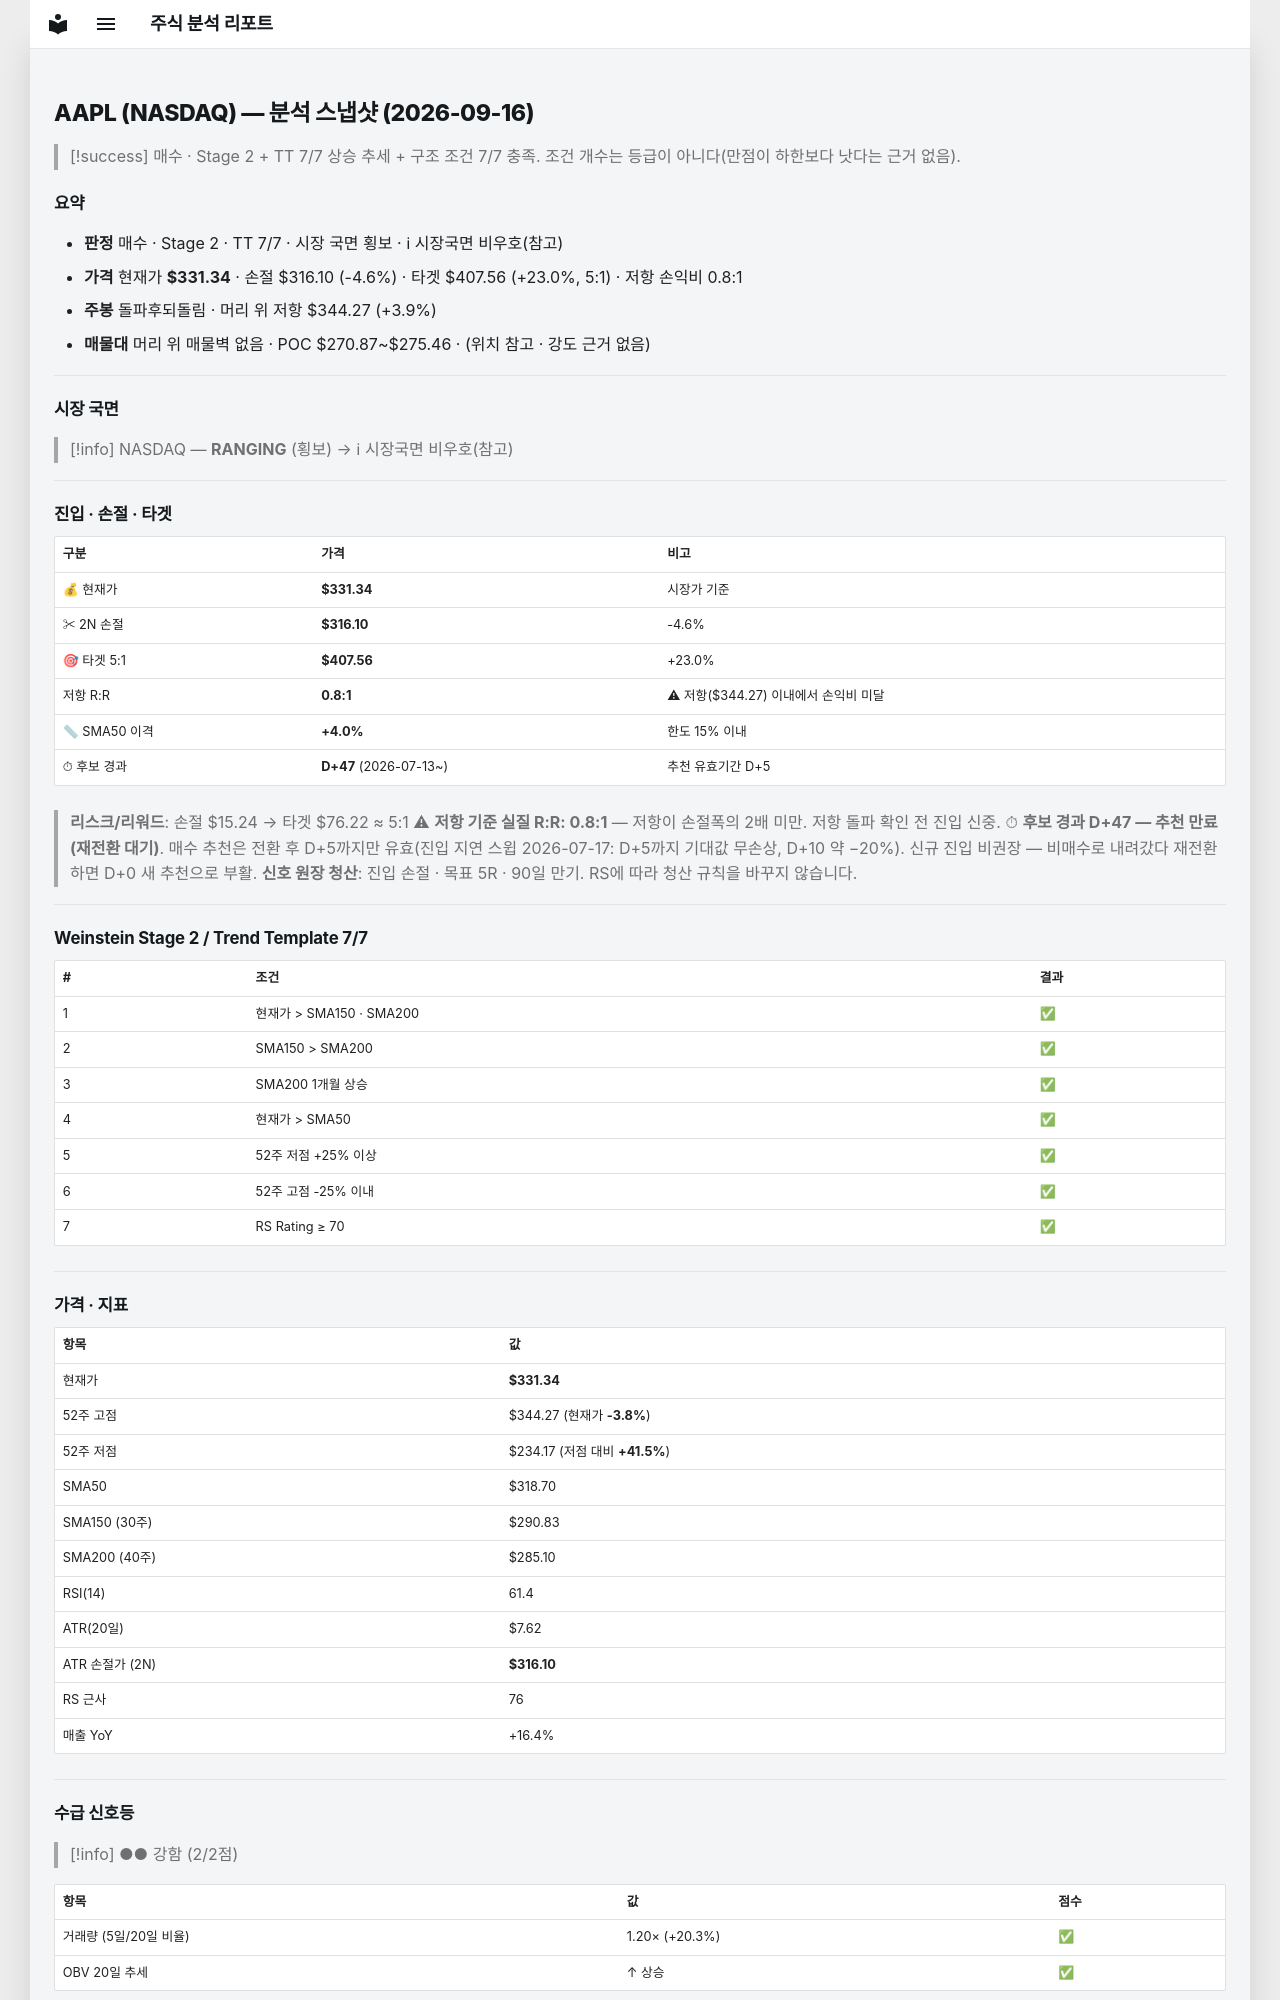

repository: soloandco/stock-reports · page: snapshots/AAPL-2026-09-16/index.html · generator: mkdocs

---
type: analysis-snapshot
title: AAPL 분석 스냅샷
ticker: AAPL
market: NASDAQ
created: 2026-09-16
updated: 2026-09-16
bar-date: 2026-09-15
verdict: 매수후보
real-rr: 0.85
sma50-gap-pct: 4.0
candidate-days: 47
candidate-since: 2026-07-13
weekly-position: 돌파후되돌림
weekly-overhead-price: 344.27
weekly-overhead-pct: 3.9
stage: 2
trend-template-score: 7
tt-max: 7
price: 331.3399963378906
stop-price: 316.0968952314083
market-regime: RANGING
supply-demand-score: 2/2
supply-demand-label: 강함
status: tracking
tags:
  - stock-agent
  - watchlist
  - AAPL
  - analysis
related:
  - "[[analysis-template]]"
---

# AAPL (NASDAQ) — 분석 스냅샷 (2026-09-16)

> [!success] 매수 · Stage 2 + TT 7/7
> 상승 추세 + 구조 조건 7/7 충족. 조건 개수는 등급이 아니다(만점이 하한보다 낫다는 근거 없음).

## 요약

- **판정** 매수 · Stage 2 · TT 7/7 · 시장 국면 횡보 · ℹ 시장국면 비우호(참고)
- **가격** 현재가 **$331.34** · 손절 $316.10 (-4.6%) · 타겟 $407.56 (+23.0%, 5:1) · 저항 손익비 0.8:1
- **주봉** 돌파후되돌림 · 머리 위 저항 $344.27 (+3.9%)
- **매물대** 머리 위 매물벽 없음 · POC $270.87~$275.46 · (위치 참고 · 강도 근거 없음)

---

## 시장 국면

> [!info] NASDAQ — **RANGING** (횡보) → ℹ 시장국면 비우호(참고)

---

## 진입 · 손절 · 타겟

| 구분 | 가격 | 비고 |
|------|------|------|
| 💰 현재가 | **$331.34** | 시장가 기준 |
| ✂ 2N 손절 | **$316.10** | -4.6% |
| 🎯 타겟 5:1 | **$407.56** | +23.0% |
| 저항 R:R | **0.8:1** | ⚠ 저항($344.27) 이내에서 손익비 미달 |
| 📏 SMA50 이격 | **+4.0%** | 한도 15% 이내 |
| ⏱ 후보 경과 | **D+47** (2026-07-13~) | 추천 유효기간 D+5 |

> **리스크/리워드**: 손절 $15.24 → 타겟 $76.22 ≈ 5:1
> ⚠ **저항 기준 실질 R:R: 0.8:1** — 저항이 손절폭의 2배 미만. 저항 돌파 확인 전 진입 신중.
> ⏱ **후보 경과 D+47 — 추천 만료(재전환 대기)**. 매수 추천은 전환 후 D+5까지만 유효(진입 지연 스윕 2026-07-17: D+5까지 기대값 무손상, D+10 약 −20%). 신규 진입 비권장 — 비매수로 내려갔다 재전환하면 D+0 새 추천으로 부활.
> **신호 원장 청산**: 진입 손절 · 목표 5R · 90일 만기. RS에 따라 청산 규칙을 바꾸지 않습니다.

---

## Weinstein Stage 2 / Trend Template 7/7

| # | 조건 | 결과 |
|---|------|------|
| 1 | 현재가 > SMA150 · SMA200 | ✅ |
| 2 | SMA150 > SMA200 | ✅ |
| 3 | SMA200 1개월 상승 | ✅ |
| 4 | 현재가 > SMA50 | ✅ |
| 5 | 52주 저점 +25% 이상 | ✅ |
| 6 | 52주 고점 -25% 이내 | ✅ |
| 7 | RS Rating ≥ 70 | ✅ |

---

## 가격 · 지표

| 항목 | 값 |
|------|---|
| 현재가 | **$331.34** |
| 52주 고점 | $344.27 (현재가 **-3.8%**) |
| 52주 저점 | $234.17 (저점 대비 **+41.5%**) |
| SMA50 | $318.70 |
| SMA150 (30주) | $290.83 |
| SMA200 (40주) | $285.10 |
| RSI(14) | 61.4 |
| ATR(20일) | $7.62 |
| ATR 손절가 (2N) | **$316.10** |
| RS 근사 | 76 |
| 매출 YoY | +16.4% |

---
## 수급 신호등

> [!info] ●● 강함 (2/2점)

| 항목 | 값 | 점수 |
|------|------|------|
| 거래량 (5일/20일 비율) | 1.20× (+20.3%) | ✅ |
| OBV 20일 추세 | ↑ 상승 | ✅ |

> **판독법**: 거래량이 20일 평균보다 20% 이상 많고 OBV(온밸런스볼륨)가 상승 중이면 매집 수급이 강한 것으로 판단합니다.

---
